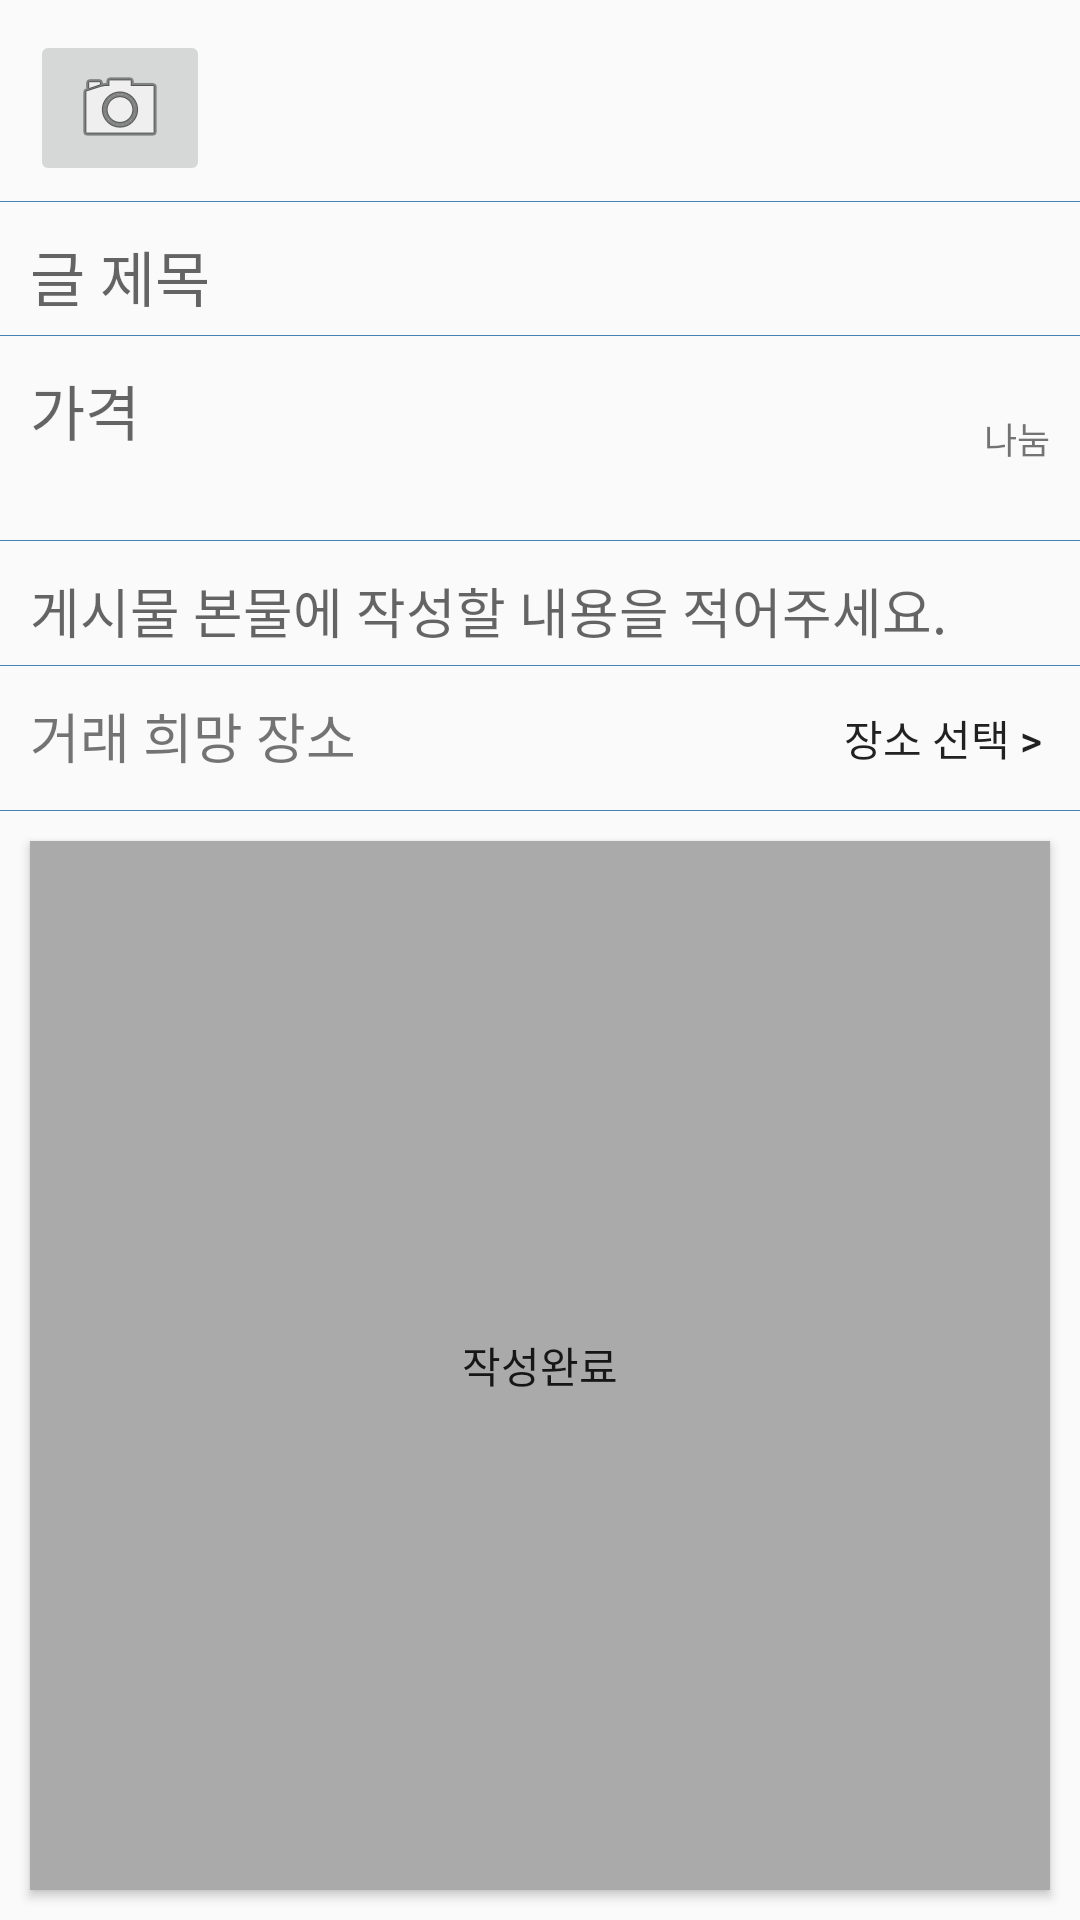

Layout XML and referenced resources for this Android screen:
<!-- AndroidManifest.xml: application theme Theme.KotlinBoard -->
<!-- res/layout/activity_write.xml -->
<?xml version="1.0" encoding="utf-8"?>
<LinearLayout xmlns:android="http://schemas.android.com/apk/res/android"
    xmlns:app="http://schemas.android.com/apk/res-auto"
    xmlns:tools="http://schemas.android.com/tools"
    android:layout_width="match_parent"
    android:layout_height="match_parent"
    android:orientation="vertical"
    tools:context=".board.writeActivity">


    <ImageButton
        android:id="@+id/btn_camera"
        android:layout_width="60dp"
        android:layout_height="wrap_content"
        android:layout_marginTop="10dp"
        android:layout_marginLeft="10dp"
        android:layout_marginBottom="5dp"
        app:srcCompat="@android:drawable/ic_menu_camera" />

    <View
        android:layout_width="wrap_content"
        android:layout_height="0.4dp"
        android:background="#4682B4"/>

    <EditText
        android:layout_width="wrap_content"
        android:layout_height="wrap_content"
        android:layout_marginLeft="10dp"
        android:layout_marginTop="10dp"
        android:textSize="20sp"
        android:layout_marginBottom="5dp"
        android:background="@android:color/transparent"
        android:inputType="text"
        android:hint="글 제목" />

    <View
        android:layout_width="wrap_content"
        android:layout_height="0.4dp"
        android:background="#4682B4"/>

    <LinearLayout
        android:layout_width="match_parent"
        android:layout_height="wrap_content"
        android:orientation="horizontal">

        <EditText
            android:layout_width="0dp"
            android:layout_height="wrap_content"
            android:layout_marginLeft="10dp"
            android:layout_marginTop="10dp"
            android:layout_marginBottom="5dp"
            android:background="@android:color/transparent"
            android:hint="가격"
            android:layout_weight="1"
            android:inputType="number"
            android:textSize="20sp" />

        <LinearLayout
            android:layout_width="wrap_content"
            android:layout_height="wrap_content"
            android:orientation="horizontal"
            android:gravity="end">


            <Button
                android:id="@+id/myButton"
                android:layout_marginTop="10dp"
                android:layout_marginBottom="10dp"
                android:layout_marginLeft="10dp"
                android:layout_marginRight="10dp"
                android:layout_width="40dp"
                android:layout_height="wrap_content"
                android:background="@drawable/checkbox_button"/>

            <TextView
                android:id="@+id/tv_nanum"
                android:layout_width="wrap_content"
                android:layout_height="wrap_content"
                android:layout_marginTop="10dp"
                android:layout_marginRight="10dp"
                android:textSize="12sp"
                android:text="나눔" />

        </LinearLayout>

    </LinearLayout>

    <View
        android:layout_width="wrap_content"
        android:layout_height="0.4dp"
        android:background="#4682B4"/>


    <EditText
        android:layout_width="wrap_content"
        android:layout_height="wrap_content"
        android:layout_marginLeft="10dp"
        android:layout_marginTop="10dp"
        android:layout_marginBottom="5dp"
        android:background="@android:color/transparent"
        android:hint="게시물 본물에 작성할 내용을 적어주세요."
        android:inputType="text"
        android:lines="6" />

    <View
        android:layout_width="wrap_content"
        android:layout_height="0.4dp"
        android:background="#4682B4"/>

    <LinearLayout
        android:layout_width="match_parent"
        android:layout_height="wrap_content"
        android:orientation="horizontal">
    <TextView
        android:id="@+id/tv_deal"
        android:layout_width="wrap_content"
        android:layout_height="wrap_content"
        android:layout_marginLeft="10dp"
        android:layout_marginTop="10dp"
        android:layout_marginRight="10dp"
        android:textSize="18sp"
        android:layout_weight="2"
        android:text="거래 희망 장소" />

        <Button
            android:id="@+id/btn_writemap"
            android:layout_width="wrap_content"
            android:layout_height="wrap_content"
            android:background="@android:color/transparent"
            android:layout_gravity="right|bottom"
            android:text="장소 선택 > " />
    </LinearLayout>

    <View
        android:layout_width="wrap_content"
        android:layout_height="0.4dp"
        android:background="#4682B4"/>


    <Button
        android:id="@+id/btn_writesubmit"
        android:layout_width="match_parent"
        android:layout_height="match_parent"
        android:layout_marginLeft="10dp"
        android:layout_marginRight="10dp"
        android:layout_marginTop="10dp"
        android:layout_marginBottom="10dp"
        android:text="작성완료"
        android:background="@android:color/darker_gray"/>




</LinearLayout>
<!-- resources referenced by this layout -->
<resources>
  <!-- drawable checkbox_button (drawable) -->
  <?xml version="1.0" encoding="utf-8"?>
  <selector xmlns:android="http://schemas.android.com/apk/res/android">
      <item android:state_pressed="true" android:drawable="@drawable/checkbox_button_pressed"/>
      <item android:state_focused="true" android:drawable="@drawable/checkbox_button_focused"/>
      <item android:drawable="@drawable/checkbox_button_normal"/>
  </selector>
  <style name="Theme.KotlinBoard" parent="Theme.AppCompat.DayNight.NoActionBar">
          
          <item name="colorPrimary">@color/purple_500</item>
          <item name="colorPrimaryVariant">@color/purple_700</item>
          <item name="colorOnPrimary">@color/white</item>
          
          <item name="colorSecondary">@color/teal_200</item>
          <item name="colorSecondaryVariant">@color/teal_700</item>
          <item name="colorOnSecondary">@color/black</item>
          
          <item name="android:statusBarColor">?attr/colorPrimaryVariant</item>
          
      </style>
  <!-- drawable checkbox_button_pressed (drawable) -->
  <?xml version="1.0" encoding="utf-8"?>
  <shape xmlns:android="http://schemas.android.com/apk/res/android" android:shape="rectangle">
      <corners android:radius="8dp"/>
      <solid android:color="#f2f2f2"/>
      <stroke android:width="2dp" android:color="#000000"/>
      <padding android:left="16dp" android:right="16dp" android:top="8dp" android:bottom="8dp"/>
  </shape>
  <!-- drawable checkbox_button_normal (drawable) -->
  <?xml version="1.0" encoding="utf-8"?>
  <shape xmlns:android="http://schemas.android.com/apk/res/android" android:shape="rectangle">
      <corners android:radius="8dp"/>
      <solid android:color="#ffffff"/>
      <stroke android:width="2dp" android:color="#000000"/>
      <padding android:left="16dp" android:right="16dp" android:top="8dp" android:bottom="8dp"/>
  </shape>
  <color name="purple_500">#FF6200EE</color>
  <color name="purple_700">#FF3700B3</color>
  <color name="white">#FFFFFFFF</color>
  <color name="teal_200">#FF03DAC5</color>
  <color name="teal_700">#FF018786</color>
  <color name="black">#FF000000</color>
</resources>
